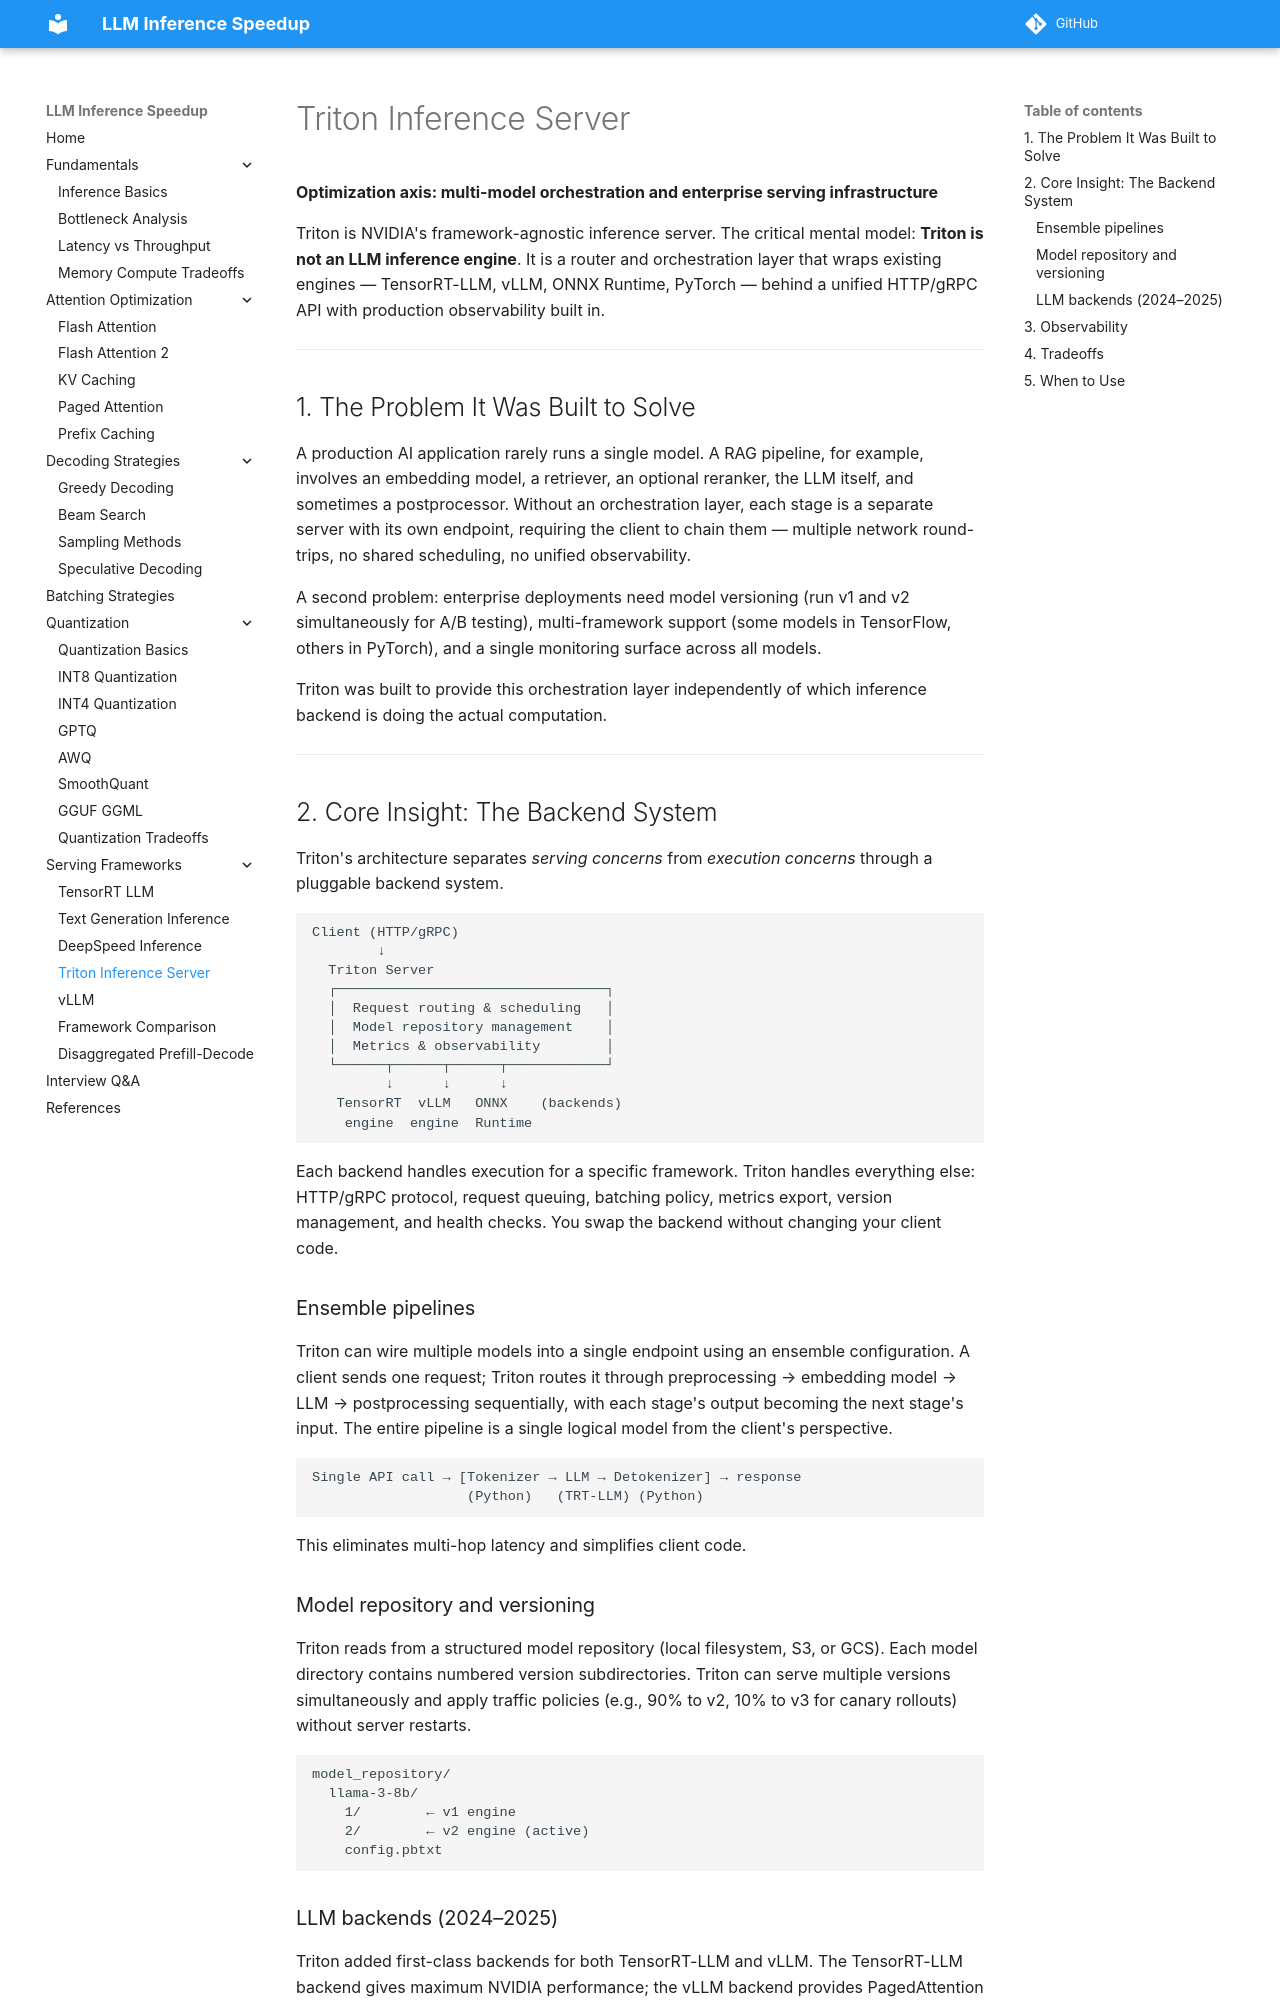

repository: saurabhiit2007/LLM-Inference-Speed · page: serving_frameworks/triton_inference_server/index.html · generator: mkdocs

# Triton Inference Server

**Optimization axis: multi-model orchestration and enterprise serving infrastructure**

Triton is NVIDIA's framework-agnostic inference server. The critical mental model: **Triton is not an LLM inference engine**. It is a router and orchestration layer that wraps existing engines — TensorRT-LLM, vLLM, ONNX Runtime, PyTorch — behind a unified HTTP/gRPC API with production observability built in.

---

## 1. The Problem It Was Built to Solve

A production AI application rarely runs a single model. A RAG pipeline, for example, involves an embedding model, a retriever, an optional reranker, the LLM itself, and sometimes a postprocessor. Without an orchestration layer, each stage is a separate server with its own endpoint, requiring the client to chain them — multiple network round-trips, no shared scheduling, no unified observability.

A second problem: enterprise deployments need model versioning (run v1 and v2 simultaneously for A/B testing), multi-framework support (some models in TensorFlow, others in PyTorch), and a single monitoring surface across all models.

Triton was built to provide this orchestration layer independently of which inference backend is doing the actual computation.

---

## 2. Core Insight: The Backend System

Triton's architecture separates *serving concerns* from *execution concerns* through a pluggable backend system.

```
Client (HTTP/gRPC)
        ↓
  Triton Server
  ┌─────────────────────────────────┐
  │  Request routing & scheduling   │
  │  Model repository management    │
  │  Metrics & observability        │
  └──────┬──────┬──────┬────────────┘
         ↓      ↓      ↓
   TensorRT  vLLM   ONNX    (backends)
    engine  engine  Runtime
```

Each backend handles execution for a specific framework. Triton handles everything else: HTTP/gRPC protocol, request queuing, batching policy, metrics export, version management, and health checks. You swap the backend without changing your client code.

### Ensemble pipelines

Triton can wire multiple models into a single endpoint using an ensemble configuration. A client sends one request; Triton routes it through preprocessing → embedding model → LLM → postprocessing sequentially, with each stage's output becoming the next stage's input. The entire pipeline is a single logical model from the client's perspective.

```
Single API call → [Tokenizer → LLM → Detokenizer] → response
                   (Python)   (TRT-LLM) (Python)
```

This eliminates multi-hop latency and simplifies client code.

### Model repository and versioning

Triton reads from a structured model repository (local filesystem, S3, or GCS). Each model directory contains numbered version subdirectories. Triton can serve multiple versions simultaneously and apply traffic policies (e.g., 90% to v2, 10% to v3 for canary rollouts) without server restarts.

```
model_repository/
  llama-3-8b/
    1/        ← v1 engine
    2/        ← v2 engine (active)
    config.pbtxt
```
